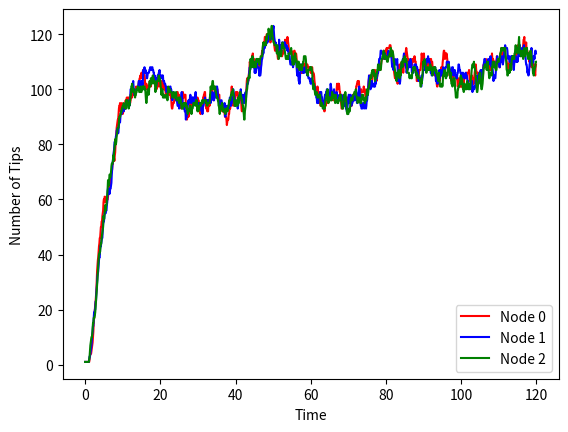

Here is the Python script that generated this plot:
# -*- coding: utf-8 -*-
"""
Created on Fri Sep 27 22:28:39 2019

@author: Pietro Ferraro
"""
import numpy as np
import matplotlib.pyplot as plt
    
def main():
    NumNodes = 3
    Step = 0.1
    TimeSteps = 1200
    DelayMatrix = (np.ones((NumNodes, NumNodes)) - np.identity(NumNodes)) # all-to-all
    Lambdas = 10*(np.ones(NumNodes))
    Net = Network(DelayMatrix, Lambdas)
    Tips = np.zeros((TimeSteps, NumNodes))
    
    for i in range(TimeSteps):
        T = Step*i
        Net.generate_transactions(T)
        Net.update_comm_channels(T)
        for Node in Net.Nodes:
            Tips[i, Node.NodeID] = len(Node.TipsSet)
        
    plt.figure()
    plt.plot(np.arange(0, TimeSteps*Step, Step), Tips[:,0], 'r', np.arange(0, TimeSteps*Step, Step), Tips[:,1], 'b', np.arange(0, TimeSteps*Step, Step), Tips[:,2], 'g')
    plt.xlabel('Time')
    plt.ylabel('Number of Tips')
    plt.legend(['Node 0', 'Node 1', 'Node 2'])
    plt.show()


class Transaction:
    
    def __init__(self, ArrivalTime, Parents, Signature, No = None):
        self.No = No
        self.ArrivalTime = ArrivalTime
        self.Children = []
        self.Parents = Parents
        self.NodeSignature = Signature
        
    def is_tip(self):
        if not self.Children:
            return True
        else:
            return False
        

class Node:
    
    def __init__(self, Network, Lambda, NodeID, Genesis, PoWDelay = 1):
        self.TipsSet = [Genesis]
        self.Tangle = [Genesis]
        self.TempTransactions = []
        self.PoWDelay = PoWDelay
        self.Users = []
        self.Network = Network
        self.Queue = []
        self.Lambda = Lambda
        self.NodeID = NodeID
        
    def report(self):
        return None
        
        
    def select_tips(self, NumberOfSelections):
        Selection = []
        NumberOfTips= len(self.TipsSet)
        # uniform random tip selection
        for i in range(NumberOfSelections):
            Selection.append(self.TipsSet[np.random.randint(NumberOfTips)])
        return Selection

    def add_transactions(self, Time):
        
        for Tran in self.TempTransactions:
            if (Tran.ArrivalTime + self.PoWDelay) <= Time:
                Tran.No = Time + np.random.normal(0,0.01)
                self.TempTransactions.remove(Tran)
                self.Tangle.append(Tran)
                self.TipsSet.append(Tran)
                for Parent in Tran.Parents:
                    Parent.Children.append(Tran)
                    if Parent in self.TipsSet:
                        self.TipsSet.remove(Parent)
                    else:
                        continue
                self.Network.broadcast_transaction(self, Tran, Time)
                
        for Tran in self.Queue:
            self.Queue.remove(Tran)
            self.Tangle.append(Tran)
            if not Tran.Children:
                self.TipsSet.append(Tran)
            if Tran.Parents:
                for Parent in Tran.Parents:
                    Parent.Children.append(Tran)
                    if Parent in self.TipsSet:
                        self.TipsSet.remove(Parent)
                    else:
                        continue
            else:
                pass
            self.Network.broadcast_transaction(self, Tran, Time)
                
    def add_to_queue(self, Tran):
        if (Tran not in self.Queue) and (Tran not in self.Tangle):
            self.Queue.append(Tran)
    
        
class Packet:
    
    def __init__(self, Tran, StartTime):
        self.Tran = Tran
        self.StartTime = StartTime
        
    def get_start_time(self):
        return self.StartTime
    
    
    def get_transaction(self):
        return self.Tran
    

class CommChannel:
    
    def __init__(self, TxNode, RxNode, Delay):
        self.TxNode = TxNode
        self.RxNode = RxNode
        self.Delay = Delay
        self.Packets = []
    
    def send_packet(self, Tran, Time):
        self.Packets.append(Packet(Tran, Time))
    
    def transmit_packets(self, Time):
        if self.Packets:
            for Packet in self.Packets:
                if(Time>=Packet.get_start_time()+self.Delay):
                    self.deliver_packet(Packet)
        else:
            pass
            
    def deliver_packet(self, Packet):
        self.RxNode.add_to_queue(Packet.get_transaction())
        self.Packets.remove(Packet)
        
class Network:
    
    def __init__(self, DelayMatrix, Lambdas):
        self.D = DelayMatrix
        self.Lambdas = Lambdas
        self.Nodes = []
        self.CommChannels = []
        Genesis = Transaction(0, [], [])
        
        for i in range(np.size(self.D,1)):
            self.Nodes.append(Node(self, Lambdas[i], i, Genesis))
            
        for i in range(np.size(self.D,1)):
            RowList = []
            for j in np.nditer(np.nonzero(self.D[i,:])):
                RowList.append(CommChannel(self.Nodes[i],self.Nodes[j],self.D[i][j]))
            self.CommChannels.append(RowList)
            
    def broadcast_transaction(self, Node, Tran, Time):
        for CommChannel in self.CommChannels[self.Nodes.index(Node)]:
            CommChannel.send_packet(Tran, Time)
        
    def update_comm_channels(self, Time):
        for CCs in self.CommChannels:
            for CC in CCs:
                CC.transmit_packets(Time)
    
    def generate_transactions(self, Time):
        for Node in self.Nodes:
            for i in range(np.random.poisson(0.1*Node.Lambda)):
                Parents = Node.select_tips(2)
                Node.TempTransactions.append(Transaction(Time, Parents, Node.NodeID))
            Node.add_transactions(Time)
            

if __name__ == "__main__":
        main()
        
    
    